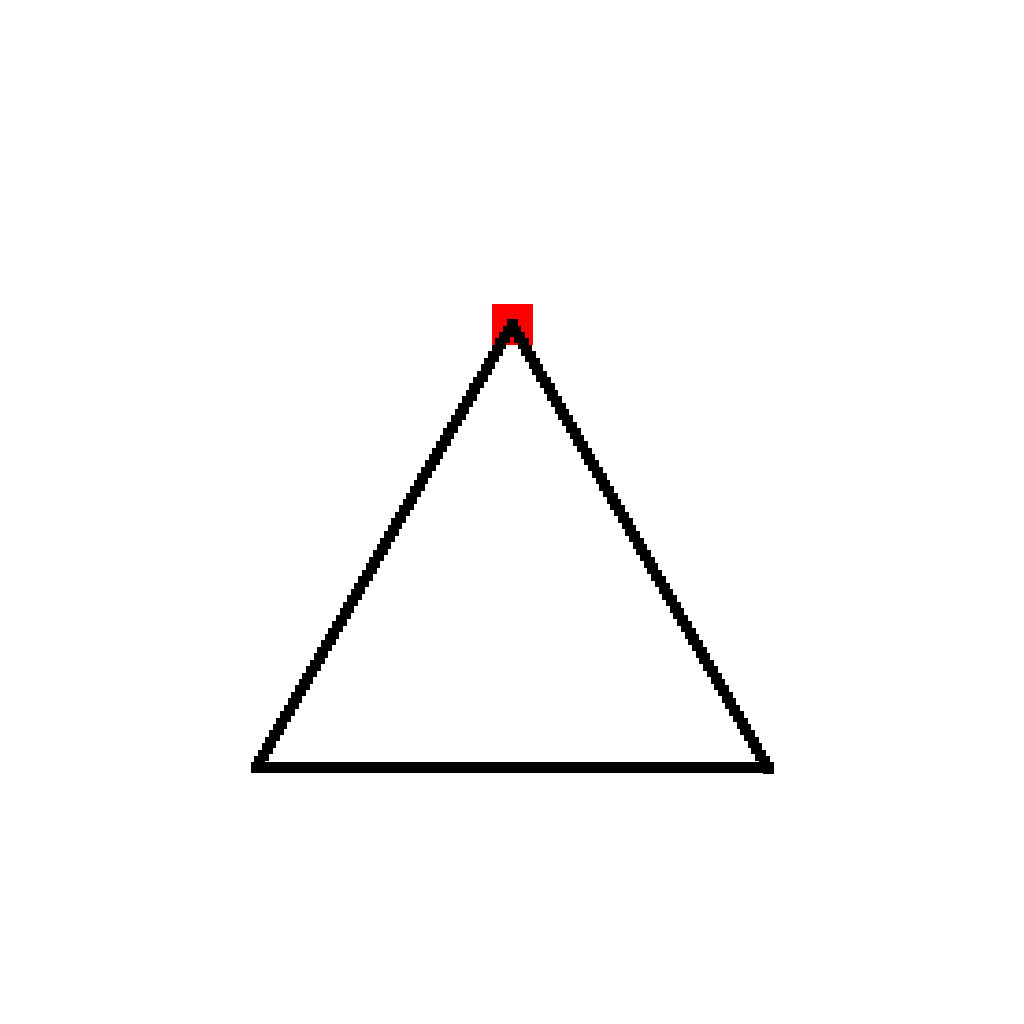

The data file committed next to this chart (first rows):
StartPoint, 512, 699.405
NotVertical, 1.732, -187.4, 256, 512
NotVertical, 0, 256, 256, 768
NotVertical, -1.732, 1586, 512, 768
